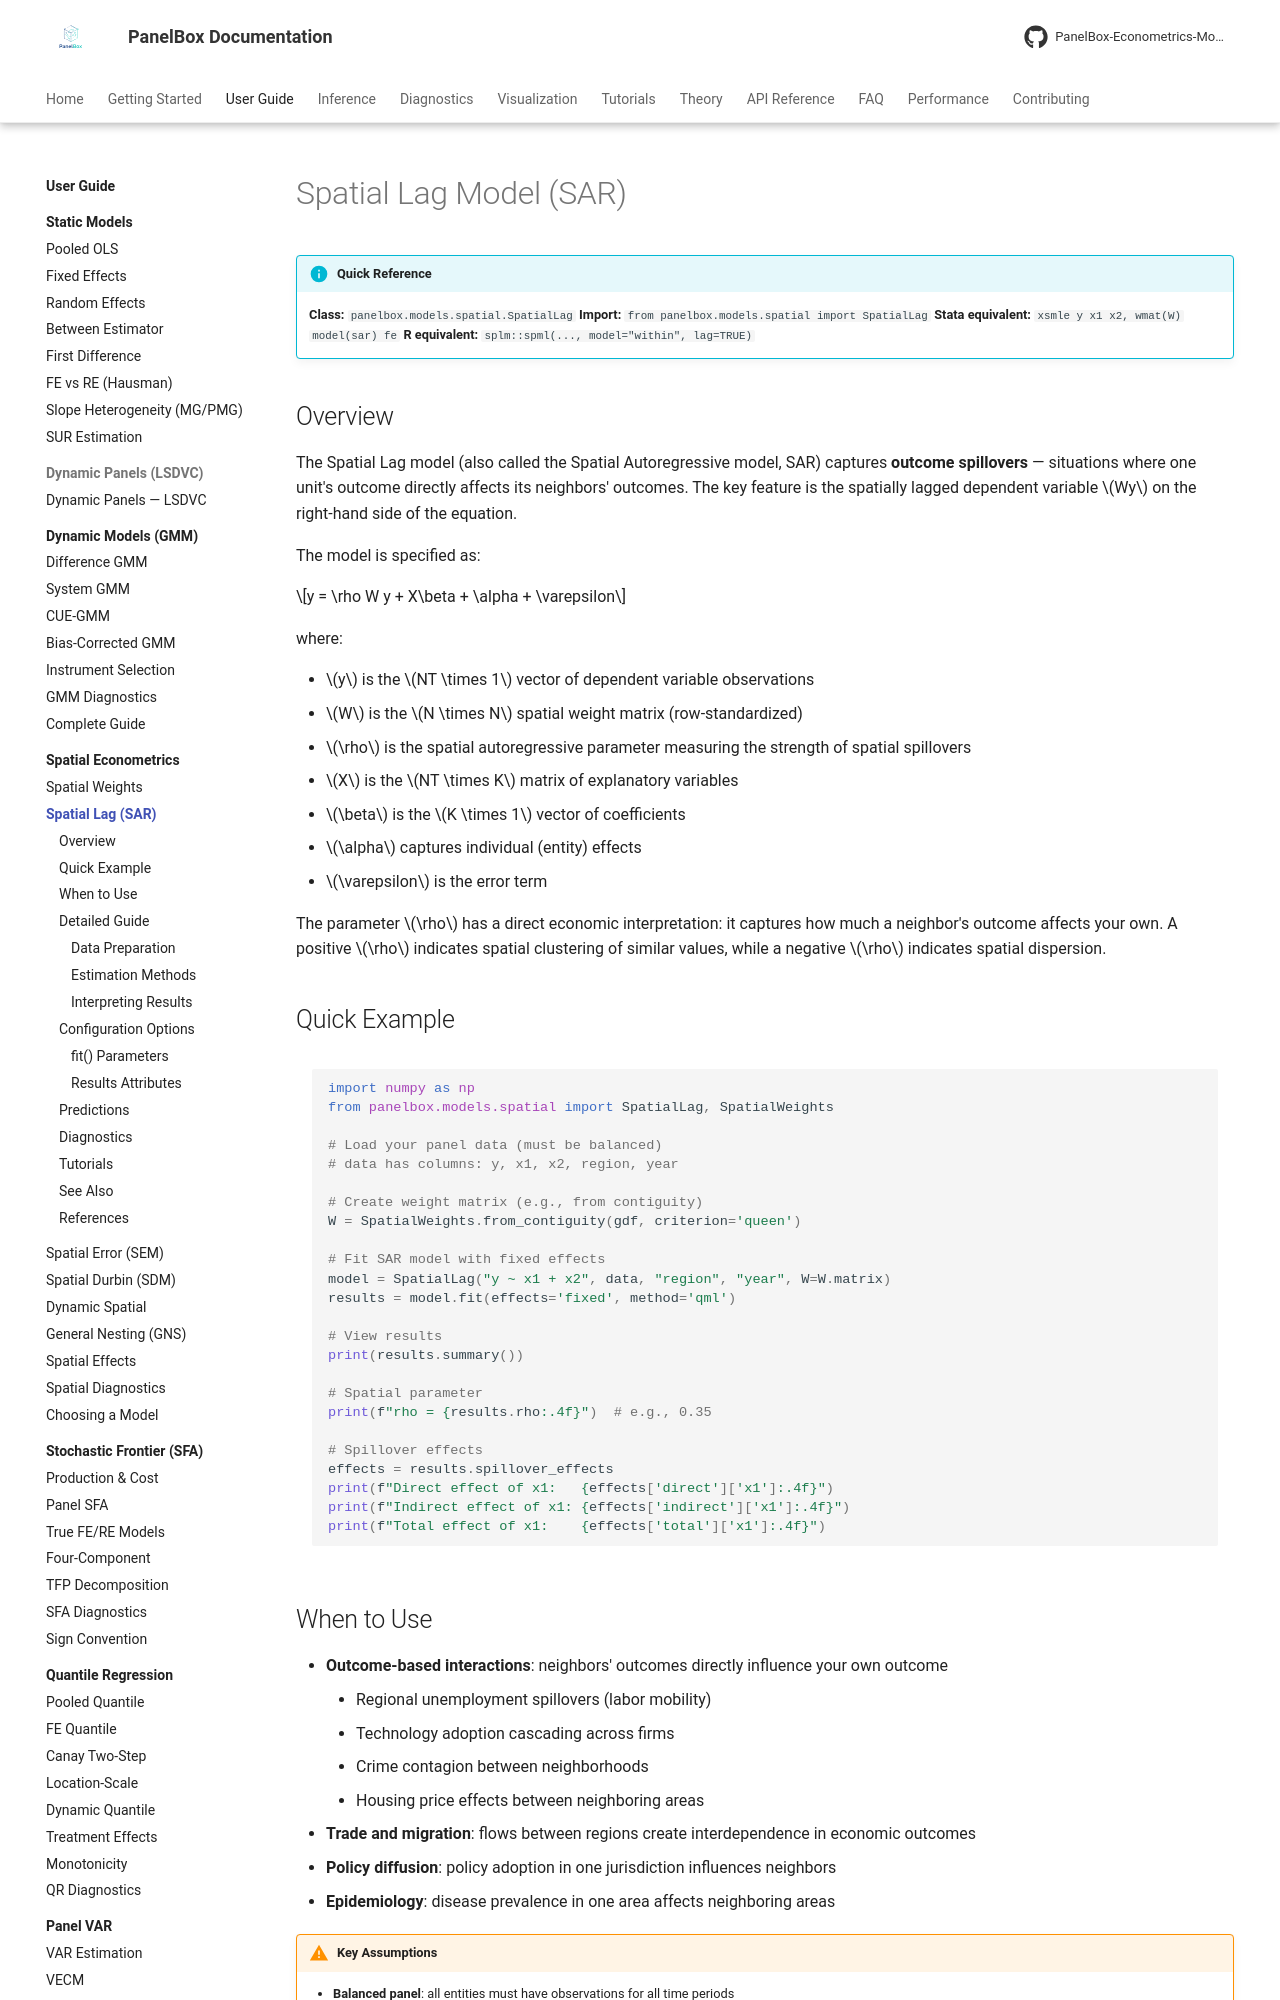

repository: PanelBox-Econometrics-Model/panelbox · page: user-guide/spatial/spatial-lag/index.html · generator: mkdocs

---
title: "Spatial Lag Model (SAR)"
description: "Spatial Autoregressive (SAR) panel model for outcome spillovers in PanelBox."
---

# Spatial Lag Model (SAR)

!!! info "Quick Reference"
    **Class:** `panelbox.models.spatial.SpatialLag`
    **Import:** `from panelbox.models.spatial import SpatialLag`
    **Stata equivalent:** `xsmle y x1 x2, wmat(W) model(sar) fe`
    **R equivalent:** `splm::spml(..., model="within", lag=TRUE)`

## Overview

The Spatial Lag model (also called the Spatial Autoregressive model, SAR) captures **outcome spillovers** — situations where one unit's outcome directly affects its neighbors' outcomes. The key feature is the spatially lagged dependent variable $Wy$ on the right-hand side of the equation.

The model is specified as:

$$y = \rho W y + X\beta + \alpha + \varepsilon$$

where:

- $y$ is the $NT \times 1$ vector of dependent variable observations
- $W$ is the $N \times N$ spatial weight matrix (row-standardized)
- $\rho$ is the spatial autoregressive parameter measuring the strength of spatial spillovers
- $X$ is the $NT \times K$ matrix of explanatory variables
- $\beta$ is the $K \times 1$ vector of coefficients
- $\alpha$ captures individual (entity) effects
- $\varepsilon$ is the error term

The parameter $\rho$ has a direct economic interpretation: it captures how much a neighbor's outcome affects your own. A positive $\rho$ indicates spatial clustering of similar values, while a negative $\rho$ indicates spatial dispersion.

## Quick Example

```python
import numpy as np
from panelbox.models.spatial import SpatialLag, SpatialWeights

# Load your panel data (must be balanced)
# data has columns: y, x1, x2, region, year

# Create weight matrix (e.g., from contiguity)
W = SpatialWeights.from_contiguity(gdf, criterion='queen')

# Fit SAR model with fixed effects
model = SpatialLag("y ~ x1 + x2", data, "region", "year", W=W.matrix)
results = model.fit(effects='fixed', method='qml')

# View results
print(results.summary())

# Spatial parameter
print(f"rho = {results.rho:.4f}")  # e.g., 0.35

# Spillover effects
effects = results.spillover_effects
print(f"Direct effect of x1:   {effects['direct']['x1']:.4f}")
print(f"Indirect effect of x1: {effects['indirect']['x1']:.4f}")
print(f"Total effect of x1:    {effects['total']['x1']:.4f}")
```
